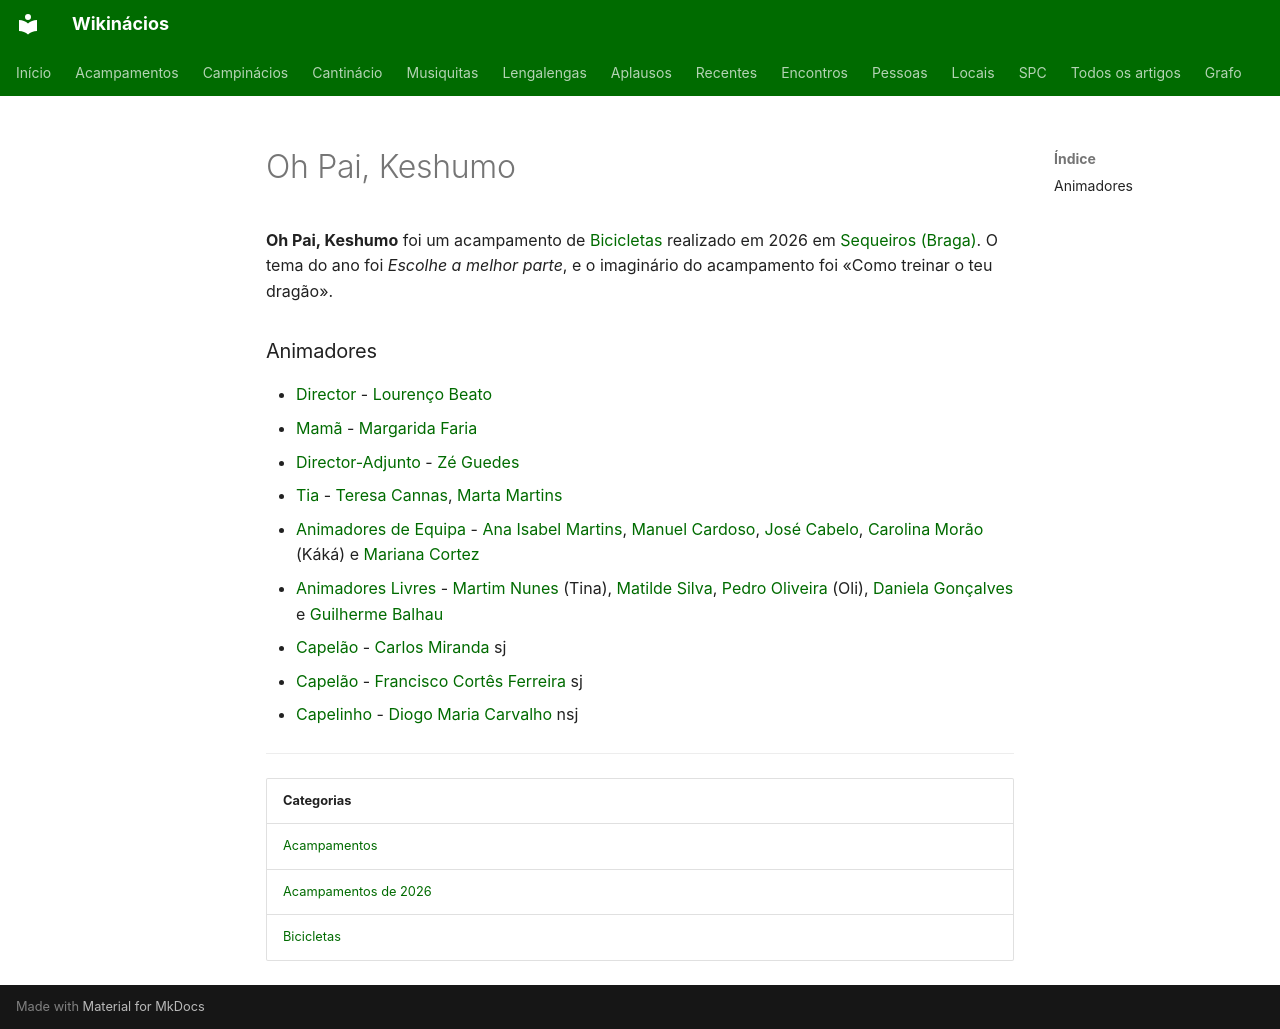

repository: neteinstein/Campinacios · page: Acampamentos/2026/Oh Pai, Keshumo.html · generator: mkdocs

# Oh Pai, Keshumo

**Oh Pai, Keshumo** foi um acampamento de [Bicicletas](../../Categorias/Bicicletas.md) realizado em 2026 em [Sequeiros (Braga)](../../Restrito/Locais%20de%20Acampamento/Sequeiros%20%28Braga%29.md). O tema do ano foi *Escolhe a melhor parte*, e o imaginário do acampamento foi «Como treinar o teu dragão».

### Animadores

- [Director](../../Cargos/Director.md) - [Lourenço Beato](../../Pessoas/L/Louren%C3%A7o%20Beato.md)
- [Mamã](../../Cargos/Mam%C3%A3.md) - [Margarida Faria](../../Pessoas/M/Margarida%20Faria.md)
- [Director-Adjunto](../../Cargos/Director-Adjunto.md) - [Zé Guedes](../../Pessoas/Z/Z%C3%A9%20Guedes.md)
- [Tia](../../Cargos/Tio.md) - [Teresa Cannas](../../Pessoas/T/Teresa%20Cannas.md), [Marta Martins](../../Pessoas/M/Marta%20Martins.md)
- [Animadores de Equipa](../../Cargos/Animador%20de%20Equipa.md) - [Ana Isabel Martins](../../Pessoas/A/Ana%20Isabel%20Martins.md), [Manuel Cardoso](../../Pessoas/M/Manuel%20Cardoso.md), [José Cabelo](../../Pessoas/J/Jos%C3%A9%20Cabelo.md), [Carolina Morão](../../Pessoas/C/Carolina%20Mor%C3%A3o.md) (Káká) e [Mariana Cortez](../../Pessoas/M/Mariana%20Cortez.md)
- [Animadores Livres](../../Cargos/Animador%20Livre.md) - [Martim Nunes](../../Pessoas/M/Martim%20Nunes.md) (Tina), [Matilde Silva](../../Pessoas/M/Matilde%20Silva.md), [Pedro Oliveira](../../Pessoas/P/Pedro%20Oliveira.md) (Oli), [Daniela Gonçalves](../../Pessoas/D/Daniela%20Gon%C3%A7alves.md) e [Guilherme Balhau](../../Pessoas/G/Guilherme%20Balhau.md)
- [Capelão](../../Cargos/Capel%C3%A3o.md) - [Carlos Miranda](../../Pessoas/C/Carlos%20Miranda.md) sj
- [Capelão](../../Cargos/Capel%C3%A3o.md) - [Francisco Cortês Ferreira](../../Pessoas/F/Francisco%20Cort%C3%AAs%20Ferreira.md) sj
- [Capelinho](../../Cargos/Capelinho.md) - [Diogo Maria Carvalho](../../Pessoas/D/Diogo%20Maria%20Carvalho.md) nsj

---

| Categorias |
| --- |
| [Acampamentos](../../Categorias/Acampamentos.md) |
| [Acampamentos de 2026](../../Categorias/Acampamentos%20de%202026.md) |
| [Bicicletas](../../Categorias/Bicicletas.md) |
